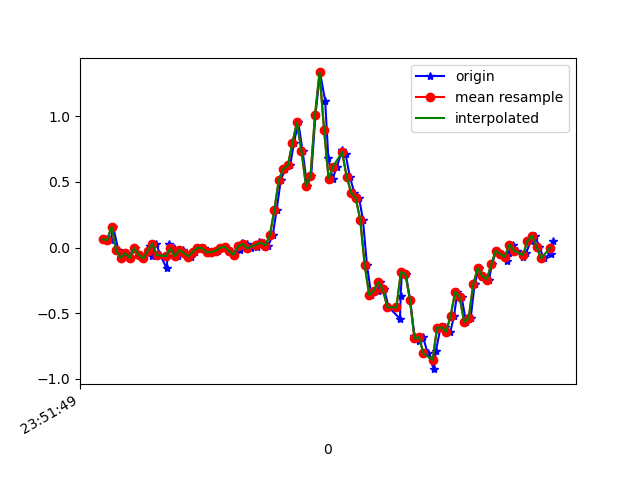

Source data for this figure (header and first rows):
1617666709592, 362346287454010, 0.06177812, -0.03107633, -0.0121203
1617666709616, 362346306496330, 0.05689, -0.2656, 0.02087
1617666709627, 362346325513866, 0.1571, 0.07644, -0.003568
1617666709650, 362346344556186, -0.0213, -0.229, 0.02453
1617666709665, 362346363573722, -0.07994, -0.07139, -0.02556
1617666709684, 362346382597386, -0.04329, 0.1815, 0.009871
1617666709704, 362346401637930, -0.07994, -0.1288, 0.009871
1617666709722, 362346420653690, -0.005417, 0.3782, -0.02678
1617666709741, 362346439694234, -0.05673, 0.09476, 0.03431
1617666709761, 362346458734778, -0.08239, -0.1288, -0.02678
1617666709789, 362346477750490, 0.01169, 0.3379, -0.02312
1617666709798, 362346496766426, -0.06406, -0.03352, 0.01109
1617666709817, 362346515780602, 0.03001, 0.1192, -0.02556
1617666709836, 362346534819546, -0.05795, 0.1668, 0.02575
1617666709863, 362346553858490, -0.1569, -0.1569, -0.001125
1617666709874, 362346572872634, 0.0239, 0.2169, -0.03655
1617666709894, 362346591928506, -0.006639, -0.01275, 0.01476
1617666709913, 362346610943514, -0.06773, -0.1288, -0.0109
1617666709935, 362346629983322, -0.01763, 0.05078, -0.00479
1617666709951, 362346648998362, -0.04207, 0.00191, 0.01109
1617666709970, 362346668038202, -0.06895, -0.0213, 0.004984
1617666709990, 362346687058970, -0.03107, 0.00191, 0.006206
1617666710013, 362346706099034, -0.001752, 0.02146, 0.007427
1617666710027, 362346725139162, -0.005417, 0.03612, 0.01109
1617666710046, 362346744154394, -0.03596, 0.03612, 0.01598
1617666710065, 362346763194458, -0.03474, 0.03245, 0.01964
1617666710089, 362346782237530, -0.02496, 0.03734, 0.02331
1617666710103, 362346801252954, -5.3010974E-4, 0.03245, 0.02698
1617666710122, 362346820293146, 0.0068, 0.01535, 0.0282
1617666710142, 362346839333338, -0.02863, -0.004198, 0.02575
1617666710160, 362346858348698, -0.05551, -0.01153, 0.0172
1617666710189, 362346877388890, -0.01886, -0.006642, 0.009871
1617666710198, 362346896425626, 0.03612, -0.002977, 0.008649
1617666710217, 362346915440986, 0.02757, -0.00542, 0.003762
1617666710237, 362346934481050, -0.006639, -0.001755, 0.001319
1617666710264, 362346953496282, 0.004357, -0.01642, -0.006012
1617666710274, 362346972536410, 0.03979, -0.0775, -0.001125
1617666710293, 362346991573402, 0.03734, -0.196, 0.02575
1617666710313, 362347010588570, 0.01535, -0.339, 0.02209
1617666710333, 362347029628570, 0.09232, -0.5076, -0.02434
1617666710350, 362347048668570, 0.2841, -0.7433, -0.08542
1617666710369, 362347067683802, 0.5175, -0.984, -0.1526
1617666710389, 362347086733722, 0.5981, -1.217, -0.2259
1617666710410, 362347105749210, 0.625, -1.396, -0.2858
1617666710427, 362347124789466, 0.7985, -1.591, -0.2809
1617666710446, 362347143829722, 0.9524, -1.845, -0.2039
1617666710465, 362347162845146, 0.7374, -2.107, -0.1905
1617666710485, 362347181890394, 0.4698, -2.256, -0.2748
1617666710503, 362347200906010, 0.5444, -2.291, -0.4251
1617666710522, 362347219946330, 1.009, -2.301, -0.4935
1617666710542, 362347238962010, 1.334, -2.35, -0.4752
1617666710565, 362347258002394, 1.117, -2.412, -0.4519
1617666710579, 362347277042778, 0.68, -2.407, -0.4776
1617666710598, 362347296050650, 0.5248, -2.273, -0.5411
1617666710617, 362347315090906, 0.6164, -2.087, -0.5533
1617666710640, 362347334106330, 0.7423, -1.85, -0.5155
1617666710655, 362347353146458, 0.713, -1.572, -0.4556
1617666710674, 362347372186714, 0.5395, -1.276, -0.4031
1617666710694, 362347391203034, 0.4173, -0.962, -0.3591
1617666710715, 362347410243162, 0.377, -0.6615, -0.2565
1617666710732, 362347429283418, 0.2121, -0.4184, -0.1074
... 44 more rows
